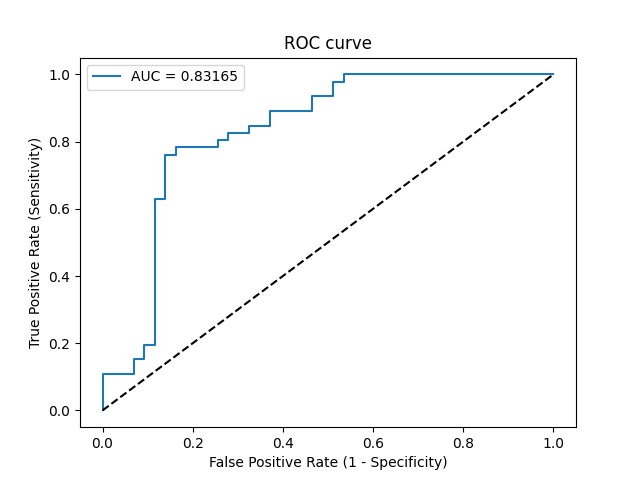

The file beside this chart, header and first rows:
Threshold, Sensitivity, Specificity, NPV, PPV
inf, 0.0, 1.0, 0.4831, 0
0.6901, 0.02174, 1.0, 0.4886, 1.0
0.6571, 0.1087, 1.0, 0.5119, 1.0
0.6517, 0.1087, 0.9302, 0.4938, 0.625
0.6367, 0.1522, 0.9302, 0.5063, 0.7
0.636, 0.1522, 0.907, 0.5, 0.6364
0.6333, 0.1957, 0.907, 0.5132, 0.6923
0.6332, 0.1957, 0.8837, 0.5067, 0.6429
0.6138, 0.6304, 0.8837, 0.6909, 0.8529
0.6135, 0.6304, 0.8605, 0.6852, 0.8286
0.6028, 0.7609, 0.8605, 0.7708, 0.8537
0.6025, 0.7609, 0.8372, 0.766, 0.8333
0.6024, 0.7826, 0.8372, 0.7826, 0.8372
0.5989, 0.7826, 0.7442, 0.7619, 0.766
0.5986, 0.8043, 0.7442, 0.7805, 0.7708
0.5984, 0.8043, 0.7209, 0.775, 0.7551
0.5973, 0.8261, 0.7209, 0.7949, 0.76
0.5961, 0.8261, 0.6744, 0.7838, 0.7308
0.596, 0.8478, 0.6744, 0.8056, 0.7358
0.5941, 0.8478, 0.6279, 0.7941, 0.7091
0.5937, 0.8913, 0.6279, 0.8438, 0.7193
0.5901, 0.8913, 0.5349, 0.8214, 0.6721
0.5894, 0.9348, 0.5349, 0.8846, 0.6825
0.5852, 0.9348, 0.4884, 0.875, 0.6615
0.5831, 0.9783, 0.4884, 0.9545, 0.6716
0.5802, 0.9783, 0.4651, 0.9524, 0.6618
0.5776, 1.0, 0.4651, 1.0, 0.6667
0.5119, 1.0, 0.0, 0, 0.5169
